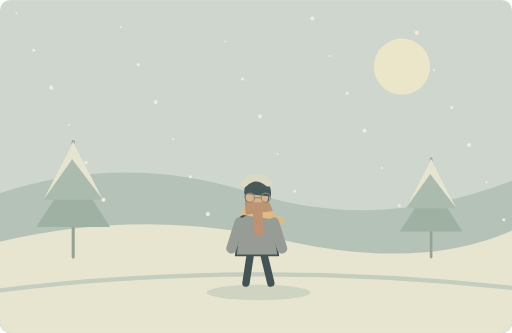
t = 0.00 s
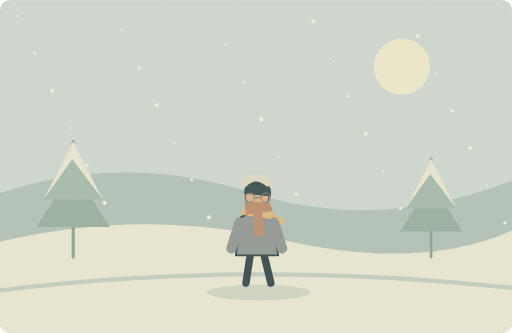
t = 1.25 s
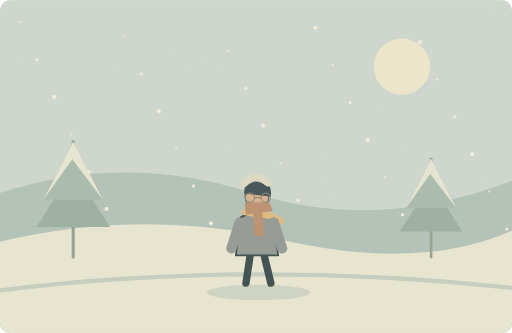
t = 3.75 s
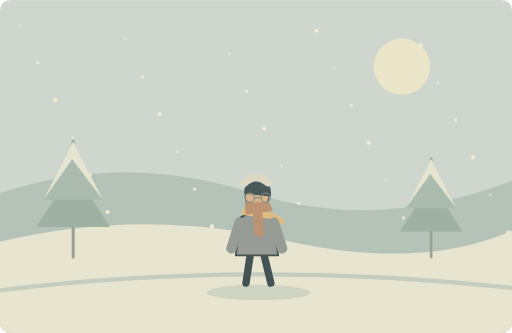
t = 5.00 s
t = 6.25 s: frame unchanged from t = 3.75 s, image omitted
t = 8.75 s: frame unchanged from t = 1.25 s, image omitted

The animated SVG that drew these frames (rendered in a browser with its animation timeline set to each time). Animation: 29 SMIL elements (animateTransform=29); one cycle of 10.00 s, repeats indefinitely.

<svg xmlns="http://www.w3.org/2000/svg" width="1000" height="650" viewBox="0 0 1000 650" role="img" aria-labelledby="title desc"><title id="title">单词小故事</title><desc id="desc">My grandfather wears a gray coat every winter.</desc><metadata>{"wordId": "gray", "dailyExample": "My grandfather wears a gray coat every winter.", "source": "https://github.com/go1app/word-atlas/blob/main/public/atlas/entries/3.json", "attribution": "Word Atlas contributors — CC BY 4.0", "license": "https://creativecommons.org/licenses/by/4.0/", "changes": "New original vector animation interpreting the daily example.", "durationSeconds": 10}</metadata><defs><clipPath id="frame"><rect width="1000" height="650" rx="20"/></clipPath><filter id="paper"><feTurbulence type="fractalNoise" baseFrequency=".74" numOctaves="3" stitchTiles="stitch"/><feColorMatrix type="saturate" values="0"/><feComponentTransfer><feFuncA type="linear" slope=".065"/></feComponentTransfer><feBlend in="SourceGraphic" mode="soft-light"/></filter><filter id="glow" x="-100%" y="-100%" width="300%" height="300%"><feGaussianBlur stdDeviation="8"/></filter></defs><g clip-path="url(#frame)"><rect x="0" y="0" width="1000" height="650" rx="0" fill="#ccd9d5" /><circle cx="785" cy="130" r="55" fill="#eeebd0" /><path d="M0 377Q243 297 490 376T1000 353V650H0Z" fill="#afc2bc" stroke="none" stroke-width="2" stroke-linecap="round" stroke-linejoin="round" /><path d="M0 472Q280 406 550 468T1000 450V650H0Z" fill="#e9e9d8" stroke="none" stroke-width="2" stroke-linecap="round" stroke-linejoin="round" /><path d="M0 567Q480 507 1000 562" fill="none" stroke="#c2cec4" stroke-width="8" stroke-linecap="round" stroke-linejoin="round" /><g transform="translate(143 395) scale(1)"><path d="M0 107V-119" fill="none" stroke="#8d9e91" stroke-width="6" stroke-linecap="round" stroke-linejoin="round" /><path d="M-72 48L0 -63 72 48Z" fill="#96aea4" stroke="none" stroke-width="2" stroke-linecap="round" stroke-linejoin="round" /><path d="M-58 -5L0 -119 58 -5Z" fill="#a3bab0" stroke="none" stroke-width="2" stroke-linecap="round" stroke-linejoin="round" /><path d="M-58 -5L0 -119 58 -5 -2 -84Z" fill="#e7e9d8" stroke="none" stroke-width="2" stroke-linecap="round" stroke-linejoin="round" /></g><g transform="translate(842 411) scale(0.85)"><path d="M0 107V-119" fill="none" stroke="#8d9e91" stroke-width="6" stroke-linecap="round" stroke-linejoin="round" /><path d="M-72 48L0 -63 72 48Z" fill="#96aea4" stroke="none" stroke-width="2" stroke-linecap="round" stroke-linejoin="round" /><path d="M-58 -5L0 -119 58 -5Z" fill="#a3bab0" stroke="none" stroke-width="2" stroke-linecap="round" stroke-linejoin="round" /><path d="M-58 -5L0 -119 58 -5 -2 -84Z" fill="#e7e9d8" stroke="none" stroke-width="2" stroke-linecap="round" stroke-linejoin="round" /></g><ellipse cx="505" cy="571" rx="101" ry="15" fill="#cdd5c8"/><g transform="translate(502 441) scale(1.8)" stroke="#2c4148" stroke-linecap="round" stroke-linejoin="round"><path d="M-7 29L-12 62M7 29L15 62" fill="none" stroke="#2c4148" stroke-width="8" stroke-linecap="round" stroke-linejoin="round" /><path d="M-18 -9Q0 -20 17 -8L23 32H-23Z" fill="#8c9694" stroke="#2c4148" stroke-width="2" stroke-linecap="round" stroke-linejoin="round" /><circle cx="0" cy="-32" r="13" fill="#d9af8c" /><path d="M-14 -35Q-14 -52 2 -49Q17 -48 15 -32Z" fill="#32474e" stroke="none" stroke-width="2" stroke-linecap="round" stroke-linejoin="round" /><path d="M-13 -15L15 -11 26 -5" fill="none" stroke="#e1b97b" stroke-width="7" stroke-linecap="round" stroke-linejoin="round" /></g><path d="M468 434L452 485M535 434L551 485" fill="none" stroke="#8c9694" stroke-width="20" stroke-linecap="round" stroke-linejoin="round" /><path d="M478 395L526 395 533 412 480 419Z" fill="#b78b6c" stroke="none" stroke-width="2" stroke-linecap="round" stroke-linejoin="round" /><path d="M494 412L512 412 516 462 497 460Z" fill="#b78b6c" stroke="none" stroke-width="2" stroke-linecap="round" stroke-linejoin="round" /><path d="M477 358Q499 336 523 357" fill="none" stroke="#dddcc7" stroke-width="14" stroke-linecap="round" stroke-linejoin="round" /><circle cx="488" cy="386" r="9" fill="none" stroke="#6e8076" stroke-width="2"/><circle cx="519" cy="386" r="9" fill="none" stroke="#6e8076" stroke-width="2"/><path d="M498 386H509" fill="none" stroke="#6e8076" stroke-width="2" stroke-linecap="round" stroke-linejoin="round" /><g><animateTransform attributeName="transform" type="translate" values="0 -12;8 12;0 -12" keyTimes="0;.5;1" dur="10s" repeatCount="indefinite"/><circle cx="32" cy="37" r="2" fill="#f6f3e4" /></g><g><animateTransform attributeName="transform" type="translate" values="0 -12;8 12;0 -12" keyTimes="0;.5;1" dur="10s" repeatCount="indefinite"/><circle cx="66" cy="110" r="3" fill="#f6f3e4" /></g><g><animateTransform attributeName="transform" type="translate" values="0 -12;8 12;0 -12" keyTimes="0;.5;1" dur="10s" repeatCount="indefinite"/><circle cx="100" cy="183" r="4" fill="#f6f3e4" /></g><g><animateTransform attributeName="transform" type="translate" values="0 -12;8 12;0 -12" keyTimes="0;.5;1" dur="10s" repeatCount="indefinite"/><circle cx="134" cy="256" r="2" fill="#f6f3e4" /></g><g><animateTransform attributeName="transform" type="translate" values="0 -12;8 12;0 -12" keyTimes="0;.5;1" dur="10s" repeatCount="indefinite"/><circle cx="168" cy="329" r="3" fill="#f6f3e4" /></g><g><animateTransform attributeName="transform" type="translate" values="0 -12;8 12;0 -12" keyTimes="0;.5;1" dur="10s" repeatCount="indefinite"/><circle cx="202" cy="402" r="4" fill="#f6f3e4" /></g><g><animateTransform attributeName="transform" type="translate" values="0 -12;8 12;0 -12" keyTimes="0;.5;1" dur="10s" repeatCount="indefinite"/><circle cx="236" cy="65" r="2" fill="#f6f3e4" /></g><g><animateTransform attributeName="transform" type="translate" values="0 -12;8 12;0 -12" keyTimes="0;.5;1" dur="10s" repeatCount="indefinite"/><circle cx="270" cy="138" r="3" fill="#f6f3e4" /></g><g><animateTransform attributeName="transform" type="translate" values="0 -12;8 12;0 -12" keyTimes="0;.5;1" dur="10s" repeatCount="indefinite"/><circle cx="304" cy="211" r="4" fill="#f6f3e4" /></g><g><animateTransform attributeName="transform" type="translate" values="0 -12;8 12;0 -12" keyTimes="0;.5;1" dur="10s" repeatCount="indefinite"/><circle cx="338" cy="284" r="2" fill="#f6f3e4" /></g><g><animateTransform attributeName="transform" type="translate" values="0 -12;8 12;0 -12" keyTimes="0;.5;1" dur="10s" repeatCount="indefinite"/><circle cx="372" cy="357" r="3" fill="#f6f3e4" /></g><g><animateTransform attributeName="transform" type="translate" values="0 -12;8 12;0 -12" keyTimes="0;.5;1" dur="10s" repeatCount="indefinite"/><circle cx="406" cy="430" r="4" fill="#f6f3e4" /></g><g><animateTransform attributeName="transform" type="translate" values="0 -12;8 12;0 -12" keyTimes="0;.5;1" dur="10s" repeatCount="indefinite"/><circle cx="440" cy="93" r="2" fill="#f6f3e4" /></g><g><animateTransform attributeName="transform" type="translate" values="0 -12;8 12;0 -12" keyTimes="0;.5;1" dur="10s" repeatCount="indefinite"/><circle cx="474" cy="166" r="3" fill="#f6f3e4" /></g><g><animateTransform attributeName="transform" type="translate" values="0 -12;8 12;0 -12" keyTimes="0;.5;1" dur="10s" repeatCount="indefinite"/><circle cx="508" cy="239" r="4" fill="#f6f3e4" /></g><g><animateTransform attributeName="transform" type="translate" values="0 -12;8 12;0 -12" keyTimes="0;.5;1" dur="10s" repeatCount="indefinite"/><circle cx="542" cy="312" r="2" fill="#f6f3e4" /></g><g><animateTransform attributeName="transform" type="translate" values="0 -12;8 12;0 -12" keyTimes="0;.5;1" dur="10s" repeatCount="indefinite"/><circle cx="576" cy="385" r="3" fill="#f6f3e4" /></g><g><animateTransform attributeName="transform" type="translate" values="0 -12;8 12;0 -12" keyTimes="0;.5;1" dur="10s" repeatCount="indefinite"/><circle cx="610" cy="48" r="4" fill="#f6f3e4" /></g><g><animateTransform attributeName="transform" type="translate" values="0 -12;8 12;0 -12" keyTimes="0;.5;1" dur="10s" repeatCount="indefinite"/><circle cx="644" cy="121" r="2" fill="#f6f3e4" /></g><g><animateTransform attributeName="transform" type="translate" values="0 -12;8 12;0 -12" keyTimes="0;.5;1" dur="10s" repeatCount="indefinite"/><circle cx="678" cy="194" r="3" fill="#f6f3e4" /></g><g><animateTransform attributeName="transform" type="translate" values="0 -12;8 12;0 -12" keyTimes="0;.5;1" dur="10s" repeatCount="indefinite"/><circle cx="712" cy="267" r="4" fill="#f6f3e4" /></g><g><animateTransform attributeName="transform" type="translate" values="0 -12;8 12;0 -12" keyTimes="0;.5;1" dur="10s" repeatCount="indefinite"/><circle cx="746" cy="340" r="2" fill="#f6f3e4" /></g><g><animateTransform attributeName="transform" type="translate" values="0 -12;8 12;0 -12" keyTimes="0;.5;1" dur="10s" repeatCount="indefinite"/><circle cx="780" cy="413" r="3" fill="#f6f3e4" /></g><g><animateTransform attributeName="transform" type="translate" values="0 -12;8 12;0 -12" keyTimes="0;.5;1" dur="10s" repeatCount="indefinite"/><circle cx="814" cy="76" r="4" fill="#f6f3e4" /></g><g><animateTransform attributeName="transform" type="translate" values="0 -12;8 12;0 -12" keyTimes="0;.5;1" dur="10s" repeatCount="indefinite"/><circle cx="848" cy="149" r="2" fill="#f6f3e4" /></g><g><animateTransform attributeName="transform" type="translate" values="0 -12;8 12;0 -12" keyTimes="0;.5;1" dur="10s" repeatCount="indefinite"/><circle cx="882" cy="222" r="3" fill="#f6f3e4" /></g><g><animateTransform attributeName="transform" type="translate" values="0 -12;8 12;0 -12" keyTimes="0;.5;1" dur="10s" repeatCount="indefinite"/><circle cx="916" cy="295" r="4" fill="#f6f3e4" /></g><g><animateTransform attributeName="transform" type="translate" values="0 -12;8 12;0 -12" keyTimes="0;.5;1" dur="10s" repeatCount="indefinite"/><circle cx="950" cy="368" r="2" fill="#f6f3e4" /></g><g><animateTransform attributeName="transform" type="translate" values="0 -12;8 12;0 -12" keyTimes="0;.5;1" dur="10s" repeatCount="indefinite"/><circle cx="984" cy="441" r="3" fill="#f6f3e4" /></g><rect width="1000" height="650" fill="#ddc8a0" opacity=".14" filter="url(#paper)" pointer-events="none"/></g></svg>
